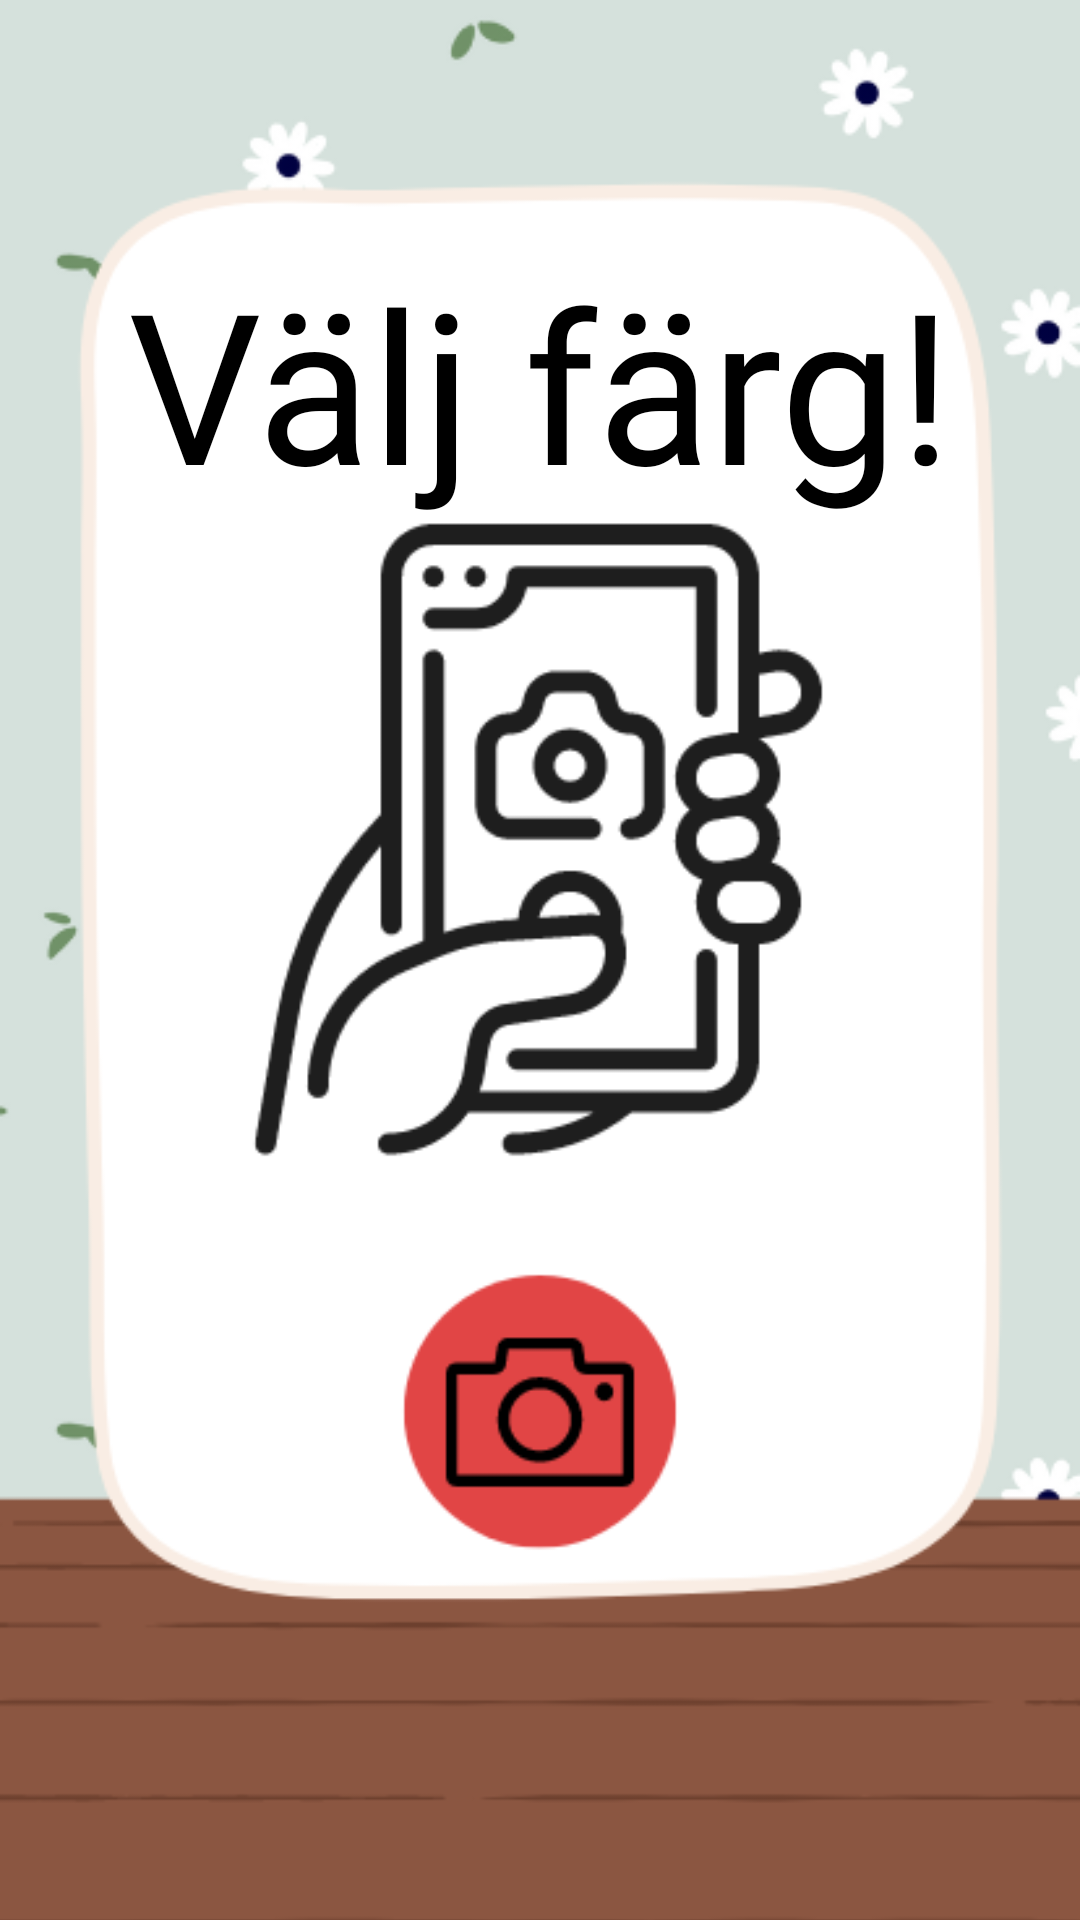

Produce the Android XML layout that renders to this screen, including the resource entries it uses.
<!-- AndroidManifest.xml: application theme Theme.birdhouse -->
<!-- res/layout/activity_photo_instruction.xml -->
<?xml version="1.0" encoding="utf-8"?>
<androidx.constraintlayout.widget.ConstraintLayout xmlns:android="http://schemas.android.com/apk/res/android"
    android:layout_width="match_parent"
    android:layout_height="match_parent"
    xmlns:tools="http://schemas.android.com/tools"
    tools:context=".PhotoInstructionActivity"
    xmlns:app="http://schemas.android.com/apk/res-auto">

    <ImageView
        android:id="@+id/imageView3"
        android:layout_width="match_parent"
        android:layout_height="match_parent"
        android:scaleType="centerCrop"
        android:src="@drawable/foto_instruction"
        app:layout_constraintEnd_toEndOf="parent"
        app:layout_constraintHorizontal_bias="1.0"
        app:layout_constraintStart_toStartOf="parent"
        tools:layout_editor_absoluteY="-355dp" />

    <Button
        android:id="@+id/start_camera"
        android:layout_width="118dp"
        android:layout_height="107dp"
        android:background="@android:color/transparent"

        android:textColor="@color/black"
        android:textSize="30sp"
        app:backgroundTint="@color/white"
        app:layout_constraintBottom_toBottomOf="parent"
        app:layout_constraintEnd_toEndOf="parent"
        app:layout_constraintHorizontal_bias="0.498"
        app:layout_constraintStart_toStartOf="parent"
        app:layout_constraintTop_toTopOf="parent"
        app:layout_constraintVertical_bias="0.764" />

    <TextView
        android:id="@+id/textView5"
        android:layout_width="wrap_content"
        android:layout_height="wrap_content"
        android:fontFamily="@font/caveat_brush"
        android:text="Välj färg!"
        android:textColor="@color/black"
        android:textSize="70sp"
        app:layout_constraintBottom_toBottomOf="parent"
        app:layout_constraintEnd_toEndOf="@+id/imageView3"
        app:layout_constraintStart_toStartOf="parent"
        app:layout_constraintTop_toTopOf="parent"
        app:layout_constraintVertical_bias="0.148" />


</androidx.constraintlayout.widget.ConstraintLayout>
<!-- resources referenced by this layout -->
<resources>
  <!-- drawable foto_instruction: png bitmap (drawable, 39565 bytes) -->
  <style name="Theme.birdhouse" parent="Base.Theme.birdhouse" />
  <style name="Base.Theme.birdhouse" parent="Theme.Material3.DayNight.NoActionBar">
          
          
      </style>
  <!-- not gathered from this repository: default colours our renderer supplied (Android Studio template values) -->
  <color name="black">#FF000000</color>
  <color name="white">#FFFFFFFF</color>
</resources>
